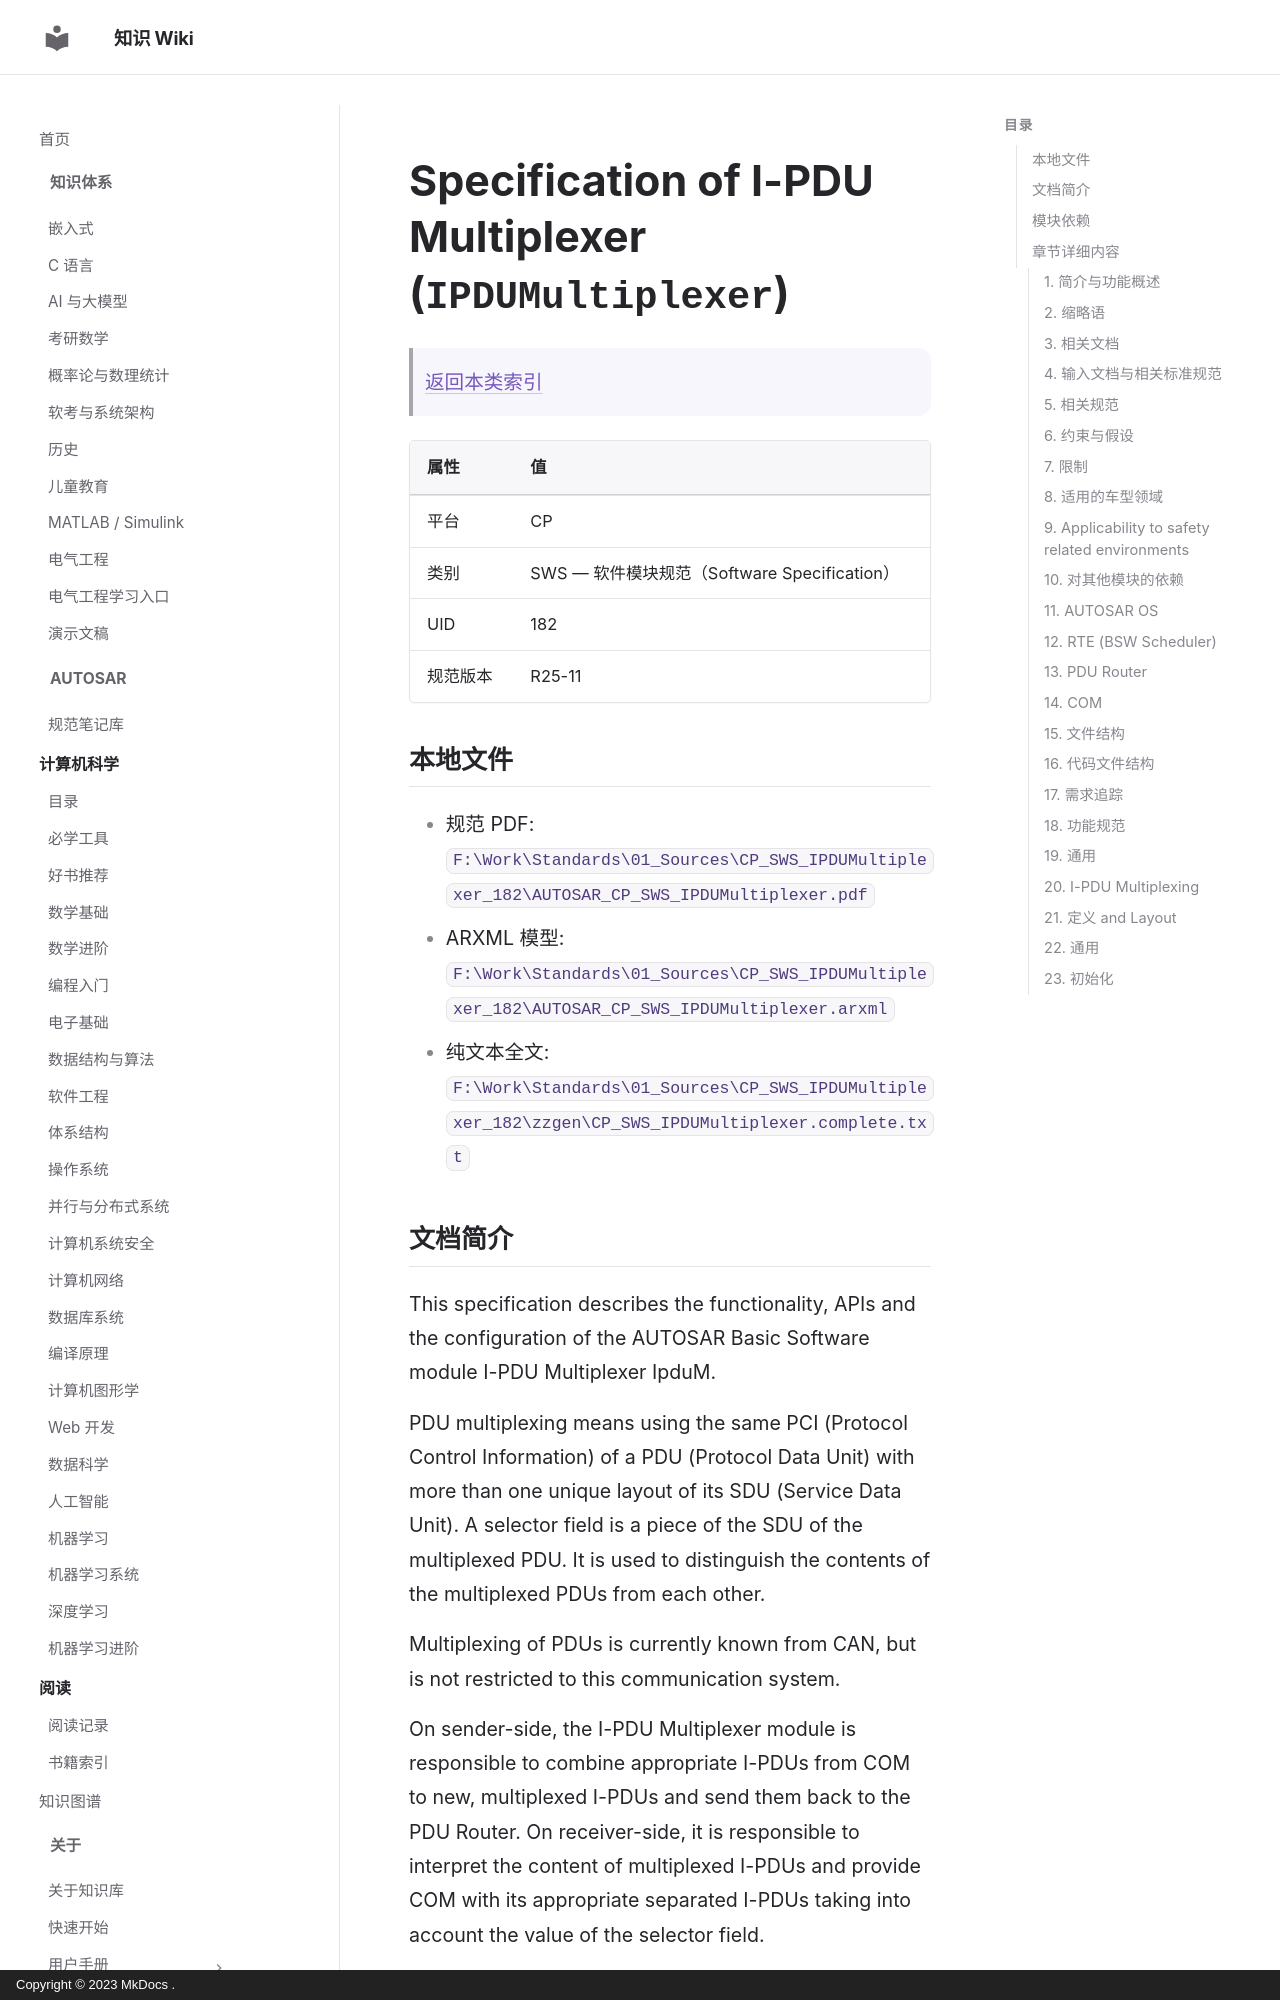

repository: ilikui/wiki · page: types/autosar/specs/CP/SWS/IPDUMultiplexer/index.html · generator: mkdocs · copyright: Copyright © 2023 MkDocs .

# Specification of I-PDU Multiplexer (`IPDUMultiplexer`)

> [返回本类索引](index.md)

| 属性 | 值 |
|---|---|
| 平台 | CP |
| 类别 | SWS — 软件模块规范（Software Specification） |
| UID | 182 |
| 规范版本 | R25-11 |

## 本地文件

- 规范 PDF: `F:\Work\Standards\01_Sources\CP_SWS_IPDUMultiplexer_182\AUTOSAR_CP_SWS_IPDUMultiplexer.pdf`
- ARXML 模型: `F:\Work\Standards\01_Sources\CP_SWS_IPDUMultiplexer_182\AUTOSAR_CP_SWS_IPDUMultiplexer.arxml`
- 纯文本全文: `F:\Work\Standards\01_Sources\CP_SWS_IPDUMultiplexer_182\zzgen\CP_SWS_IPDUMultiplexer.complete.txt`

## 文档简介

This specification describes the functionality, APIs and the configuration of the AUTOSAR Basic Software module I-PDU Multiplexer IpduM.

PDU multiplexing means using the same PCI (Protocol Control Information) of a PDU (Protocol Data Unit) with more than one unique layout of its SDU (Service Data Unit). A selector field is a piece of the SDU of the multiplexed PDU. It is used to distinguish the contents of the multiplexed PDUs from each other.

Multiplexing of PDUs is currently known from CAN, but is not restricted to this communication system.

On sender-side, the I-PDU Multiplexer module is responsible to combine appropriate I-PDUs from COM to new, multiplexed I-PDUs and send them back to the PDU Router. On receiver-side, it is responsible to interpret the content of multiplexed I-PDUs and provide COM with its appropriate separated I-PDUs taking into account the value of the selector field.
